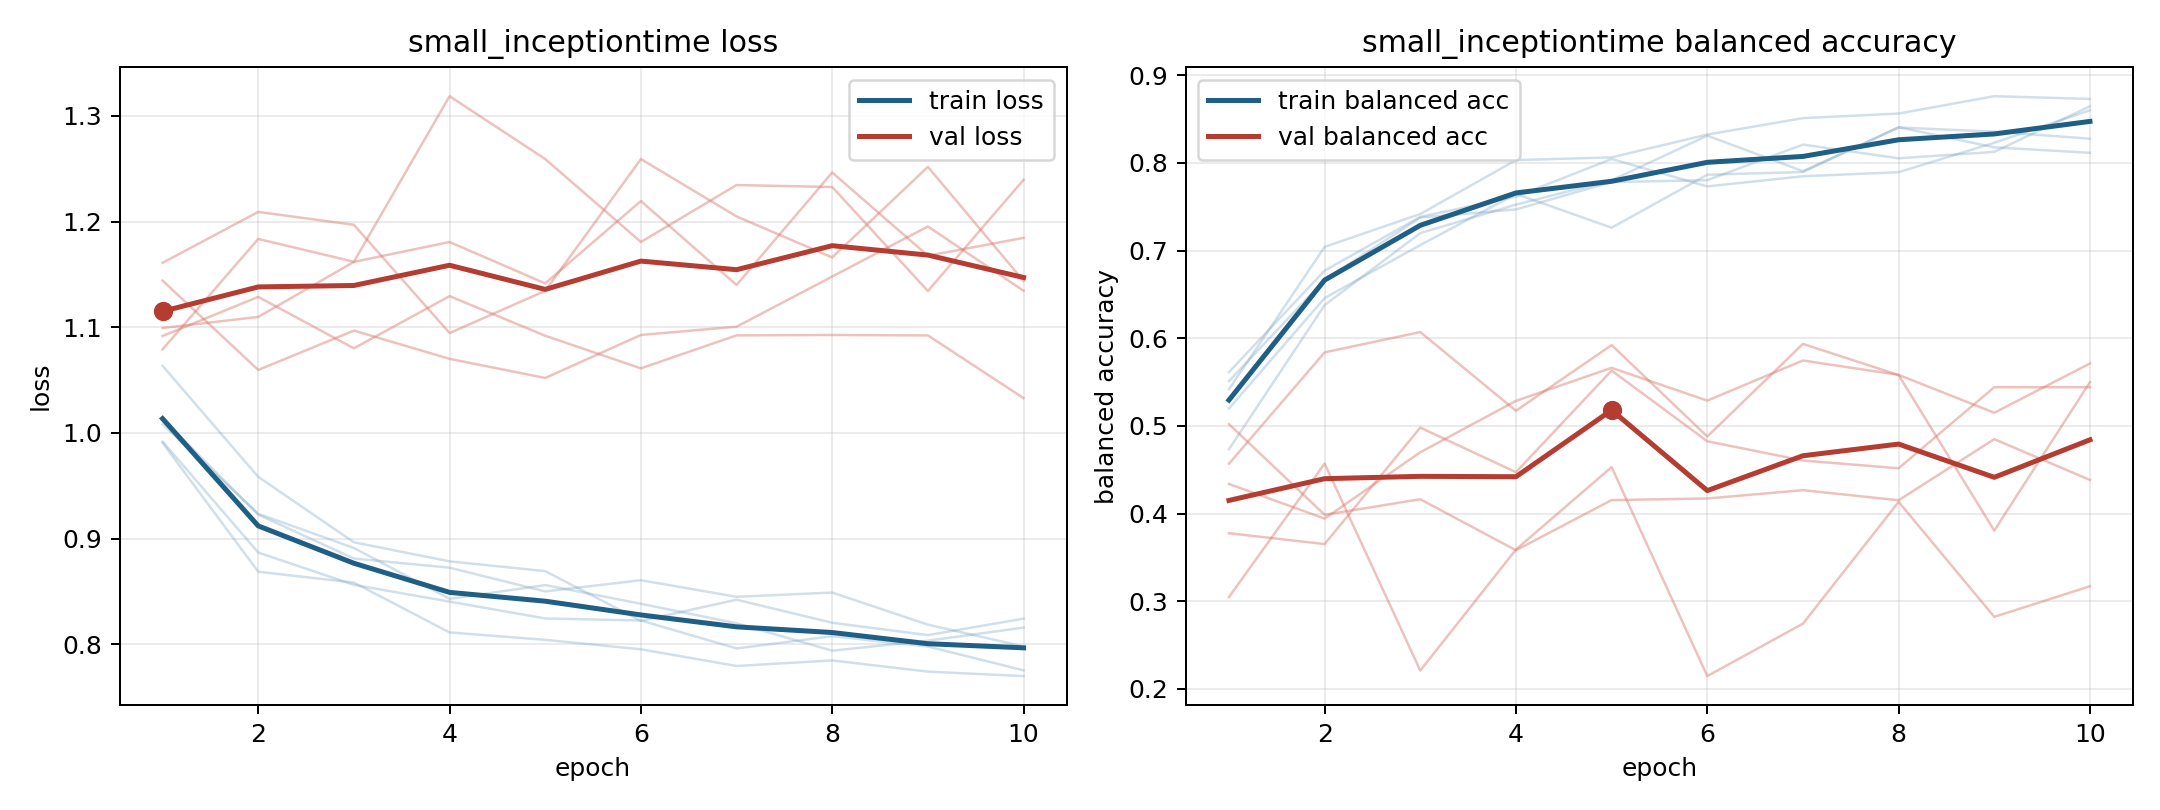

The table this chart was drawn from, first rows:
model, fold, epoch, train_loss, train_balanced_accuracy, val_loss, val_balanced_accuracy
small_inceptiontime, 1, 1, 1.013, 0.5613, 1.144, 0.4568
small_inceptiontime, 1, 2, 0.9227, 0.6771, 1.06, 0.5839
small_inceptiontime, 1, 3, 0.8812, 0.7384, 1.097, 0.607
small_inceptiontime, 1, 4, 0.8725, 0.7616, 1.07, 0.5172
small_inceptiontime, 1, 5, 0.85, 0.8044, 1.052, 0.5922
small_inceptiontime, 1, 6, 0.8606, 0.7731, 1.093, 0.4879
small_inceptiontime, 1, 7, 0.845, 0.7847, 1.101, 0.5935
small_inceptiontime, 1, 8, 0.849, 0.7894, 1.148, 0.5579
small_inceptiontime, 1, 9, 0.8186, 0.8229, 1.195, 0.3806
small_inceptiontime, 1, 10, 0.798, 0.86, 1.135, 0.5499
small_inceptiontime, 2, 1, 0.9919, 0.551, 1.099, 0.4338
small_inceptiontime, 2, 2, 0.8868, 0.6667, 1.11, 0.3943
small_inceptiontime, 2, 3, 0.8563, 0.7375, 1.162, 0.4699
small_inceptiontime, 2, 4, 0.8404, 0.7469, 1.181, 0.5285
small_inceptiontime, 2, 5, 0.8245, 0.7781, 1.142, 0.5662
small_inceptiontime, 2, 6, 0.8225, 0.7802, 1.219, 0.5288
small_inceptiontime, 2, 7, 0.7961, 0.8208, 1.14, 0.5746
small_inceptiontime, 2, 8, 0.8077, 0.8052, 1.246, 0.5582
small_inceptiontime, 2, 9, 0.7979, 0.8125, 1.168, 0.515
small_inceptiontime, 2, 10, 0.7754, 0.8646, 1.185, 0.5711
small_inceptiontime, 3, 1, 1.008, 0.5198, 1.092, 0.3776
small_inceptiontime, 3, 2, 0.9235, 0.6458, 1.129, 0.3652
small_inceptiontime, 3, 3, 0.8912, 0.7062, 1.08, 0.4981
small_inceptiontime, 3, 4, 0.843, 0.7646, 1.129, 0.4472
small_inceptiontime, 3, 5, 0.856, 0.726, 1.092, 0.5631
small_inceptiontime, 3, 6, 0.8384, 0.7865, 1.061, 0.4824
small_inceptiontime, 3, 7, 0.8199, 0.7896, 1.092, 0.4605
small_inceptiontime, 3, 8, 0.794, 0.8406, 1.093, 0.4517
small_inceptiontime, 3, 9, 0.8034, 0.8177, 1.092, 0.5441
small_inceptiontime, 3, 10, 0.8158, 0.8115, 1.033, 0.5442
small_inceptiontime, 4, 1, 0.9907, 0.5417, 1.079, 0.502
small_inceptiontime, 4, 2, 0.8687, 0.7042, 1.184, 0.3986
small_inceptiontime, 4, 3, 0.8584, 0.7417, 1.162, 0.4163
small_inceptiontime, 4, 4, 0.8112, 0.8031, 1.319, 0.3581
small_inceptiontime, 4, 5, 0.8042, 0.8063, 1.259, 0.4154
small_inceptiontime, 4, 6, 0.7953, 0.8323, 1.181, 0.4172
small_inceptiontime, 4, 7, 0.7795, 0.851, 1.235, 0.4267
small_inceptiontime, 4, 8, 0.7848, 0.8563, 1.233, 0.4152
small_inceptiontime, 4, 9, 0.7742, 0.876, 1.134, 0.4849
small_inceptiontime, 4, 10, 0.7699, 0.8729, 1.24, 0.4383
small_inceptiontime, 5, 1, 1.064, 0.4734, 1.161, 0.3047
small_inceptiontime, 5, 2, 0.9584, 0.6377, 1.209, 0.457
small_inceptiontime, 5, 3, 0.8966, 0.7199, 1.197, 0.2209
small_inceptiontime, 5, 4, 0.8785, 0.7523, 1.095, 0.359
small_inceptiontime, 5, 5, 0.8693, 0.7801, 1.134, 0.453
small_inceptiontime, 5, 6, 0.8222, 0.831, 1.259, 0.2146
small_inceptiontime, 5, 7, 0.8422, 0.7905, 1.205, 0.2744
small_inceptiontime, 5, 8, 0.8204, 0.8403, 1.166, 0.4133
small_inceptiontime, 5, 9, 0.8087, 0.8356, 1.252, 0.2822
small_inceptiontime, 5, 10, 0.8243, 0.8275, 1.144, 0.3171
